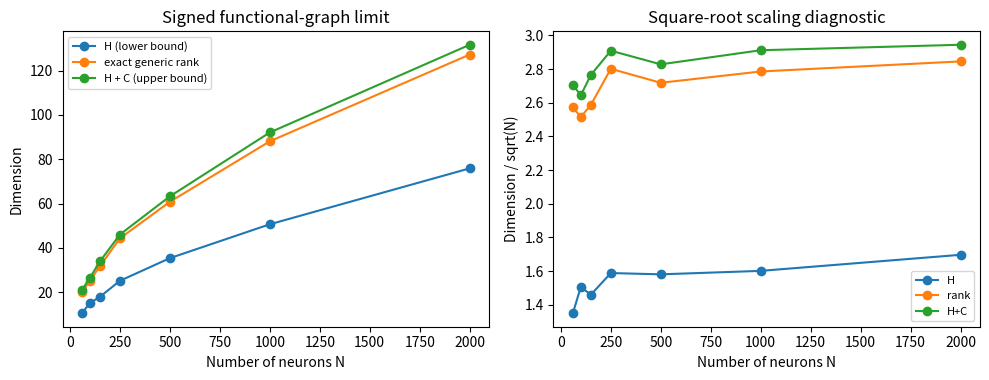

Source code (Python):
#!/usr/bin/env python3
"""Exact random signed functional graph polynomial and scaling checks.
An explicitly non-leaky LINEAR scalar-input zero-temperature TCR limit only.
No numerical Krylov-rank inference is used for N>=60.
"""
from collections import deque
from pathlib import Path
import argparse, json, math
import numpy as np
import pandas as pd
from sympy import divisors, totient

def graph_stats(successor, sign):
    n=len(successor); indeg=np.bincount(successor,minlength=n).astype(int)
    q=deque(np.flatnonzero(indeg==0).tolist()); order=[]
    while q:
        i=q.popleft();order.append(i);j=int(successor[i]);indeg[j]-=1
        if indeg[j]==0:q.append(j)
    cyc=np.flatnonzero(indeg>0); seen=np.zeros(n,bool); specs=[]
    for i in cyc:
        if seen[i]:continue
        j=int(i);prod=1;L=0
        while not seen[j]:
            seen[j]=True;prod*=int(sign[j]);L+=1;j=int(successor[j])
        specs.append((L,prod))
    height=np.zeros(n,int)
    for i in reversed(order):height[i]=height[successor[i]]+1
    h=int(height.max());c=int(len(cyc))
    # cyclotomic polynomial factorization over Q:
    # x^L - 1: Phi_d, d|L; x^L + 1: Phi_d, d|2L with d not dividing L
    included=set()
    for L,prod in specs:
        if prod==1: included.update(int(d) for d in divisors(L))
        else: included.update(int(d) for d in divisors(2*L) if L%d!=0)
    cyclo_degree=sum(int(totient(d)) for d in included)
    rank_exact=h+cyclo_degree
    assert h<=rank_exact<=h+c
    return dict(N=n,C=c,H=h,degree_cycle_part=cyclo_degree,generic_krylov_rank_exact=rank_exact,bound_C_plus_H=h+c,cycles=len(specs),cycle_specs=';'.join(f'{L}:{prod}' for L,prod in specs))

def one_graph(n,rng):
    idx=np.arange(n); src=rng.integers(0,n-1,size=n); src+=(src>=idx)
    signs=rng.choice(np.array([-1,1]),size=n)
    return src,signs

def main():
    p=argparse.ArgumentParser();p.add_argument('--seeds',type=int,default=100);p.add_argument('--out',default='.')
    args=p.parse_args();out=Path(args.out);out.mkdir(parents=True,exist_ok=True)
    ns=[60,100,150,250,500,1000,2000];rows=[]
    for n in ns:
        for seed in range(args.seeds):
            rng=np.random.default_rng(9715511+100003*n+seed)
            suc,sgn=one_graph(n,rng)
            r=graph_stats(suc,sgn);r['seed']=seed;rows.append(r)
        print('graph',n,'completed',flush=True)
    df=pd.DataFrame(rows);df.to_csv(out/'graph_exact_per_seed.csv',index=False)
    group=df.groupby('N',as_index=False).agg(seeds=('seed','size'),mean_H=('H','mean'),mean_C=('C','mean'),mean_rank=('generic_krylov_rank_exact','mean'),mean_upper=('bound_C_plus_H','mean'),sd_rank=('generic_krylov_rank_exact','std'),mean_cycle_count=('cycles','mean'))
    for c in ['mean_H','mean_C','mean_rank','mean_upper']:
        group[c+'_over_sqrtN']=group[c]/np.sqrt(group.N)
    group.to_csv(out/'graph_scaling_summary.csv',index=False)
    slope=np.polyfit(np.log(group.N),np.log(group.mean_rank),1)[0]
    print(group[['N','mean_H','mean_C','mean_rank','mean_upper','mean_rank_over_sqrtN']].to_string(index=False,float_format=lambda z:f'{z:.3f}'))
    print('descriptive log slope',slope)
    (out/'graph_manifest.json').write_text(json.dumps(dict(seeds=args.seeds,sizes=ns,rng_rule='9715511+100003*N+seed',self_loops=False,signs='independent fair Rademacher',method='exact cyclotomic factor degree, no floating point rank',observed_loglog_slope=float(slope),description='post-hoc exploratory graph sampling; not publication confirmation'),indent=2))
    import matplotlib;matplotlib.use('Agg')
    import matplotlib.pyplot as plt
    fig,axes=plt.subplots(1,2,figsize=(10,3.9))
    for c,name in [('mean_H','H (lower bound)'),('mean_rank','exact generic rank'),('mean_upper','H + C (upper bound)')]:
        axes[0].plot(group.N,group[c],marker='o',label=name)
    axes[0].set(xlabel='Number of neurons N',ylabel='Dimension',title='Signed functional-graph limit');axes[0].legend(fontsize=8)
    for c,name in [('mean_H_over_sqrtN','H'),('mean_rank_over_sqrtN','rank'),('mean_upper_over_sqrtN','H+C')]:
        axes[1].plot(group.N,group[c],marker='o',label=name)
    axes[1].set(xlabel='Number of neurons N',ylabel='Dimension / sqrt(N)',title='Square-root scaling diagnostic');axes[1].legend(fontsize=8)
    fig.tight_layout();fig.savefig(out/'graph_exact_scaling.png',dpi=190);fig.savefig(out/'graph_exact_scaling.pdf');plt.close(fig)

if __name__=='__main__':main()
